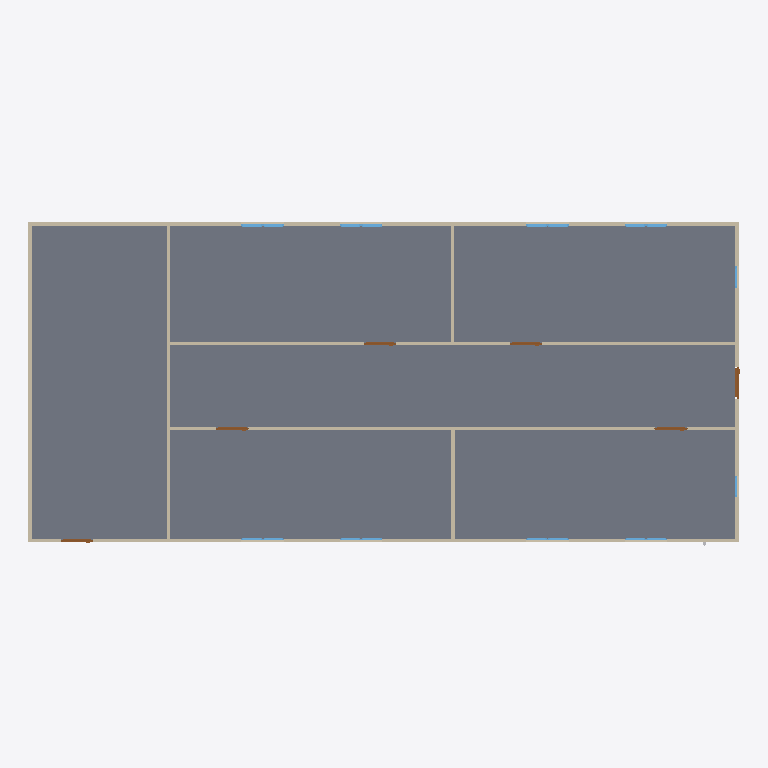
Plan cut of the same IFC building model at storey 'GF' (level 0.00 m, cut at 1.40 m), seen from above with north up, elements coloured by IFC class: 18 windows (light blue), 9 walls (beige), 6 doors (brown), 1 slab (grey). Cut surfaces are drawn darker.
Extent 20.0 m × 9.1 m × 3.2 m (x, y, z). Storeys (2): GF at 0.00 m; Piping at 3.00 m. Elements (69): 21 IfcPipeSegment, 18 IfcWindow, 14 IfcPipeFitting, 9 IfcWall, 6 IfcDoor, 1 IfcSlab.

HEADER;
FILE_DESCRIPTION(('ViewDefinition[DesignTransferView]'),'2;1');
FILE_NAME('s09-activity.ifc','2026-10-27T10:27:31+08:00',(''),(''),'IfcOpenShell 0.8.5-post1','Bonsai 0.8.5-post1','Nobody');
FILE_SCHEMA(('IFC4'));
ENDSEC;
DATA;
#1=IFCPROJECT('1l4KqzPg9APwJzTSXJnQbj',$,'My Project',$,$,$,$,(#14,#26),#9);
#31=IFCSITE('1GKO1AHKzA0wLUP9eqTgJt',$,'My Site',$,$,#54,$,$,$,$,$,$,$,$);
#37=IFCBUILDING('3iGBFCdRn6GBXfLBPvPWqx',$,'My Building',$,$,#60,$,$,$,$,$,$);
#43=IFCBUILDINGSTOREY('3DIsCg3OD5tPov22C1m$7R',$,'GF',$,$,#66,$,$,$,$);
#4681=IFCBUILDINGSTOREY('1fWyI73wjCERfJHPoSeWQc',$,'Piping',$,$,#4702,$,$,$,$);
#3756=IFCSLAB('2DzY5m95PAgulGZIFyof$V',$,'Slab',$,$,#3764,#3771,$,$);
#403=IFCWALL('3yv8chYx5EEwBHhGyf1Zs4',$,'Wall',$,$,#550,#409,$,$);
#351=IFCWALL('3RVOxJKsTCJB_V_UMUMPxa',$,'Wall',$,$,#614,#359,$,$);
#3005=IFCWALL('21PnV9QhT59wmLG3xuH8uA',$,'Wall',$,$,#3222,#3011,$,$);
#2967=IFCWALL('34gaY2lWL6yvKtRVsxn2QZ',$,'Wall',$,$,#3119,#2973,$,$);
#428=IFCWALL('2lwt2gmIX6IRcOYTRzaebH',$,'Wall',$,$,#582,#434,$,$);
#378=IFCWALL('3ZP57Q9Az01wBJKnOFnGN5',$,'Wall',$,$,#389,#384,$,$);
#780=IFCWALL('3_SMQPk8v65vHJlcsqTH9K',$,'Wall',$,$,#3750,#786,$,$);
#1096=IFCWALL('2GKvflePLA5wrozkuUBeOt',$,'Wall',$,$,#3755,#1102,$,$);
#1134=IFCWALL('3n2lYU0pn1yxw$aJ6qf9q$',$,'Wall',$,$,#1145,#1140,$,$);
#3043=IFCDOOR('1PxF51vafDKgnDVQUrfJzG',$,'Door',$,$,#3091,#3051,$,2.0,0.899999976158142,$,$,$);
#3146=IFCDOOR('3JFyveaxzFQPuadvnfgsSt',$,'Door',$,$,#3194,#3154,$,2.0,0.899999976158142,$,$,$);
#3298=IFCDOOR('1tlpiwcpDEaf8LlTG$IjHm',$,'Door',$,$,#3346,#3306,$,2.0,0.899999976158142,$,$,$);
#3195=IFCDOOR('04dafkjif2QvgCizUODKqT',$,'Door',$,$,#3248,#3203,$,2.0,0.899999976158142,$,$,$);
#3249=IFCDOOR('1Dl6RoeYfAZ9vElny4Vrwc',$,'Door',$,$,#3297,#3257,$,2.0,0.899999976158142,$,$,$);
#3697=IFCDOOR('3vrVcDmJT8BPL3AVIX1hrx',$,'Door',$,$,#3745,#3705,$,2.0,0.899999976158142,$,$,$);
#2102=IFCWINDOW('0qxhXdS692oQ02IovPWZze',$,'Window',$,$,#3783,#2110,$,0.899999976158142,0.600000023841858,$,$,$);
#3883=IFCWINDOW('2mB7yZBr94jO1u6ABHNNfi',$,'Window',$,$,#4070,#3896,$,0.899999976158142,0.600000023841858,$,$,$);
#2151=IFCWINDOW('21BZjpQl56nhEUZTnLzwPa',$,'Window',$,$,#3882,#2159,$,0.899999976158142,0.600000023841858,$,$,$);
#3817=IFCWINDOW('3UDGGRCMf0eQ7KzP346i3s',$,'Window',$,$,#3915,#3830,$,0.899999976158142,0.600000023841858,$,$,$);
#2004=IFCWINDOW('084R0U5ZfENxzAMcY953dJ',$,'Window.004',$,$,#3816,#2012,$,0.899999976158142,0.600000023841858,$,$,$);
#2053=IFCWINDOW('1lCgtbxvrCOvIN6Ovq7cxG',$,'Window.005',$,$,#3849,#2061,$,0.899999976158142,0.600000023841858,$,$,$);
#3784=IFCWINDOW('2kdy0$N1j6xfArLPHO8iXV',$,'Window',$,$,#4037,#3797,$,0.899999976158142,0.600000023841858,$,$,$);
#3850=IFCWINDOW('1KZ0hswEv8Y85I45LIbeO6',$,'Window',$,$,#3948,#3863,$,0.899999976158142,0.600000023841858,$,$,$);
#1955=IFCWINDOW('1utAfJULv92AmQJknECKPH',$,'Window',$,$,#2003,#1963,$,0.899999976158142,0.600000023841858,$,$,$);
#1857=IFCWINDOW('2BTH616_b9fQyeVZq8gPsk',$,'Window',$,$,#1905,#1865,$,0.899999976158142,0.600000023841858,$,$,$);
#4099=IFCWINDOW('1yXKuc77T6oP9xC6_Jh3oj',$,'Window',$,$,#4675,#4112,$,0.899999976158142,0.600000023841858,$,$,$);
#4071=IFCWINDOW('1Hl6gL3W1568yxKT79J40N',$,'Window',$,$,#4670,#4084,$,0.899999976158142,0.600000023841858,$,$,$);
#3916=IFCWINDOW('1nF5DO2Y576f2os198Pa$w',$,'Window',$,$,#4645,#3929,$,0.899999976158142,0.600000023841858,$,$,$);
#4005=IFCWINDOW('2F2lpL1MnEbAkUO3AIcg9R',$,'Window',$,$,#4660,#4018,$,0.899999976158142,0.600000023841858,$,$,$);
#3949=IFCWINDOW('3ddlSYz898$ALTUEe0w5c8',$,'Window',$,$,#4650,#3962,$,0.899999976158142,0.600000023841858,$,$,$);
#3977=IFCWINDOW('1JxQqa9lv44uh6X6C$pCvy',$,'Window',$,$,#4655,#3990,$,0.899999976158142,0.600000023841858,$,$,$);
#4038=IFCWINDOW('1obno6aB1AigQsvSLt216m',$,'Window',$,$,#4665,#4051,$,0.899999976158142,0.600000023841858,$,$,$);
#4127=IFCWINDOW('2f0bNBagzA_wQuoMl8pSVU',$,'Window',$,$,#4680,#4140,$,0.899999976158142,0.600000023841858,$,$,$);
ENDSEC;
